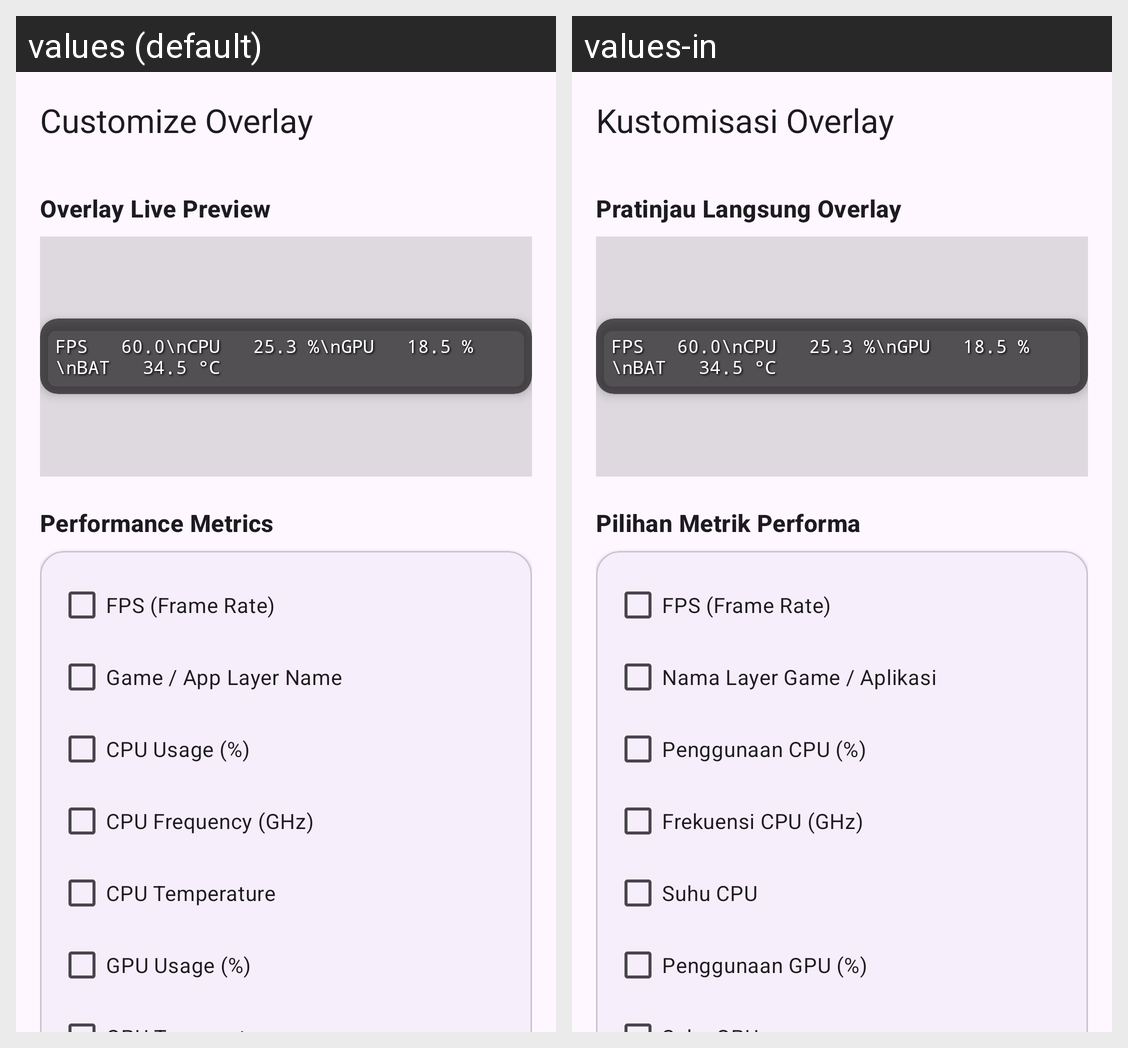

Here is an Android app screen in its default locale and in the app's own translations. Write out the translated-string differences for the strings that appear on this screen.
Android screen res/layout/activity_customize_overlay.xml rendered under 2 locales, left to right: values (default), values-in. Device: Nexus 5 (rendered at 1080×1920; each locale shown at half size, 540×960, under a caption strip naming it); theme Theme.NdiMonitor.
Strings drawn on this screen, with the default value and each locale's value (text and hints the layout hard-codes, and strings that could not be matched under every locale, appear in the picture but are not listed):

customize_overlay
  values: Customize Overlay
  values-in: Kustomisasi Overlay

preview
  values: Overlay Live Preview
  values-in: Pratinjau Langsung Overlay

metrics_data
  values: Performance Metrics
  values-in: Pilihan Metrik Performa

metric_fps
  values: FPS (Frame Rate)
  values-in: FPS (Frame Rate)

metric_layer_name
  values: Game / App Layer Name
  values-in: Nama Layer Game / Aplikasi

metric_cpu_usage
  values: CPU Usage (%)
  values-in: Penggunaan CPU (%)

metric_cpu_freq
  values: CPU Frequency (GHz)
  values-in: Frekuensi CPU (GHz)

metric_cpu_temp
  values: CPU Temperature
  values-in: Suhu CPU

metric_gpu_usage
  values: GPU Usage (%)
  values-in: Penggunaan GPU (%)
